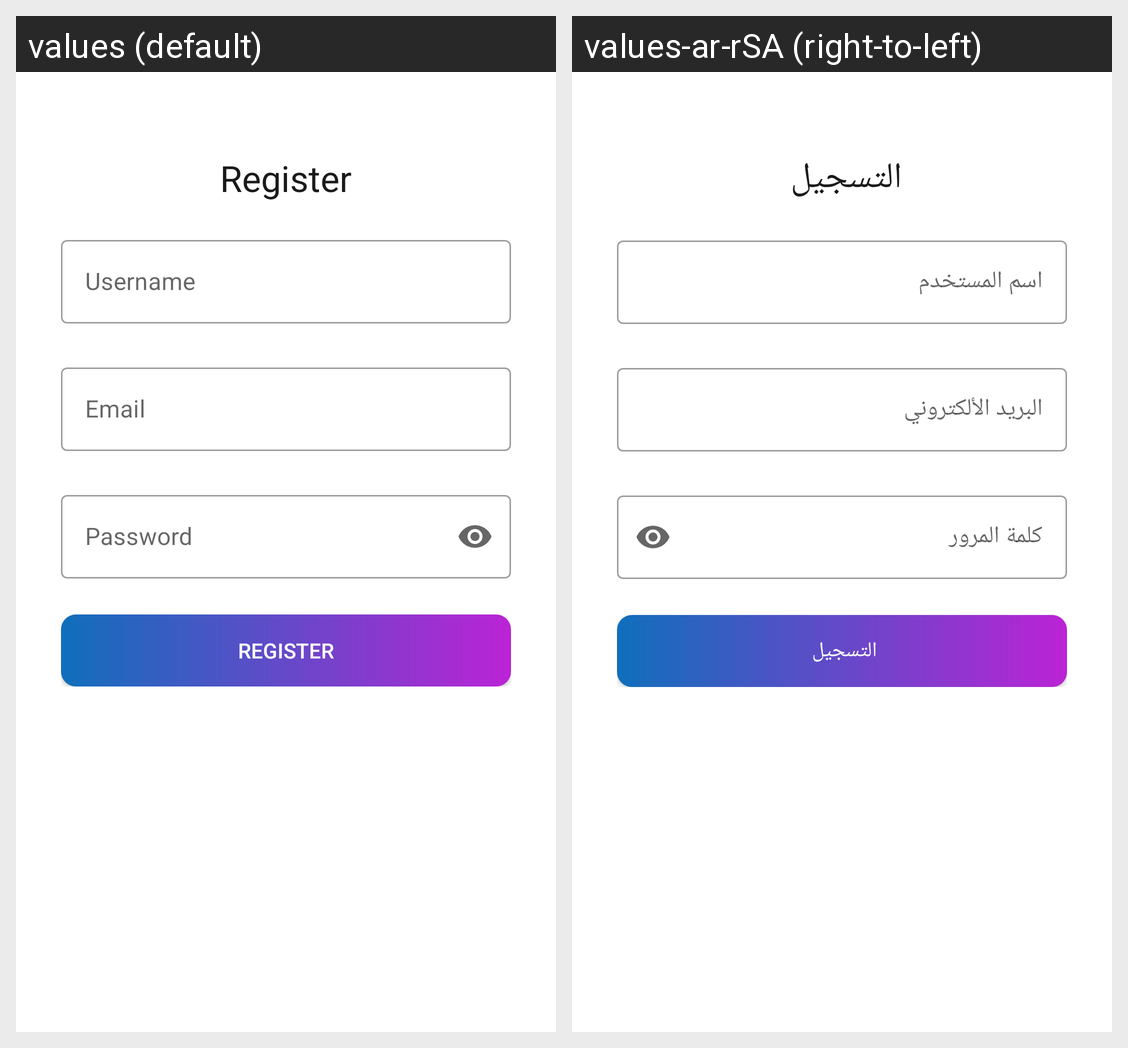

Locale-by-locale string values for the Android screen shown in this grid:
Android screen res/layout/fragment_register_page.xml rendered under 2 locales, left to right: values (default), values-ar-rSA (right-to-left). Device: Nexus 5 (rendered at 1080×1920; each locale shown at half size, 540×960, under a caption strip naming it); theme Theme.InSight.
Strings drawn on this screen, with the default value and each locale's value (text and hints the layout hard-codes, and strings that could not be matched under every locale, appear in the picture but are not listed):

register
  values: Register
  values-ar-rSA: التسجيل 

username
  values: Username
  values-ar-rSA: اسم المستخدم

email
  values: Email
  values-ar-rSA: البريد الألكتروني

password
  values: Password
  values-ar-rSA: كلمة المرور
